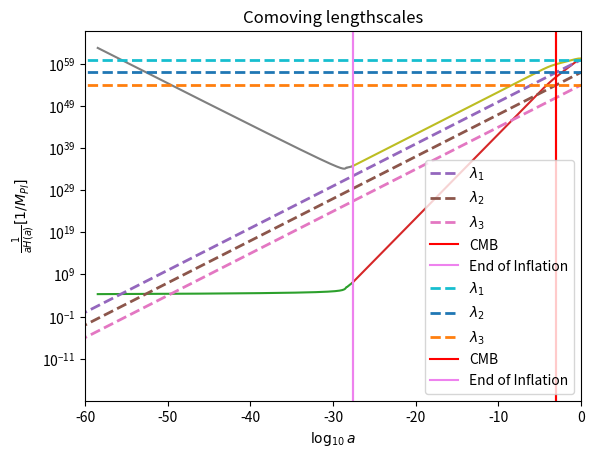
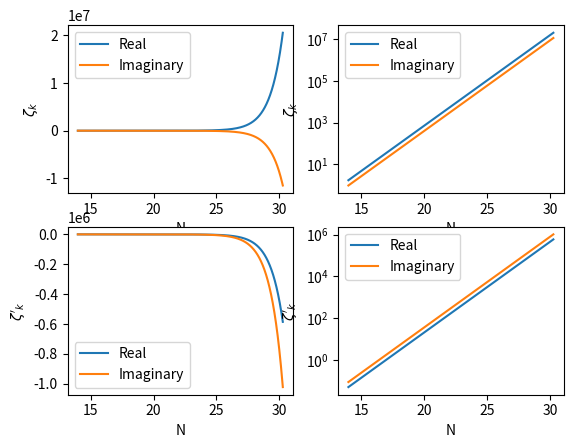

Here is the Python script that generated these plots, in order:
import numpy as np
import matplotlib.pyplot as plt
from scipy.integrate import odeint
from scipy.integrate import solve_ivp
from scipy.interpolate import interp1d

def potential(phi,potparams):
	mass = potparams
	v = 0.5*(mass**2)*phi*phi
	dvdphi = mass**2*phi
	return v,dvdphi

def bgeqn(Phi,N,potparams):
	phi = Phi[0]
	dphidN = Phi[1]
	v,dvdphi = potential(phi,potparams)
	d2phidN2 = -(3.-0.5*(dphidN*dphidN))*dphidN-(6.-(dphidN*dphidN))*dvdphi/(2.*v)
	return dphidN,d2phidN2
	
potparams = 7e-6

#Initial condition
phi0 = np.zeros(2)
phi0[0] = 16.5
Vini,dV_ini = potential(phi0[0],potparams)
phi0[1] = -dV_ini/Vini

N = np.arange(0,71,5e-3)

phi = odeint(bgeqn,phi0,N,args = (potparams,))
V,dV = potential(phi[:,0],potparams)
Hinf = np.sqrt(V/(3-((phi[:,1])**2)/2))
Rinfl = 1/Hinf

#Epsilon1
epsilon1 = 0.5*phi[:,1]*phi[:,1]
eps1 = [] #till end of inflation 
for i in epsilon1:
	eps1.append(i)
	if i > 1:
		break

infl = np.where(epsilon1 == eps1[-1])[0][0]
plt.ylabel(r'$\epsilon_1(N)$')
plt.xlabel(r'$N$')
plt.plot(N,epsilon1)
plt.show()

#print(epsilon1[infl-1])
plt.ylabel(r'$\epsilon_1(N)$')
plt.xlabel(r'$N$')
plt.plot(N[0:infl-1],epsilon1[0:infl-1])
plt.show()

def H(a,Or,Om,Ok,Ol,H0):
	Hz = H0*((Or/a**4)+(Om/a**3)+(Ok/a**2)+Ol)**0.50e0
	return Hz

Or=2.47e-5/(67.36/100.0)**2
Om=0.3153
Ok = 0.0e0
Ol=1-Or-Om-Ok
H0=67.36 #(km/s)/Mpc

C=2.99792458e8 #speed of light in m
Km=1000 #m
MPc=3.085678e22 #m
mGeVinv=5.07e15 #meter to GeV^-1
MplGeV=2.4e18 #Planck mass (1/sqrt(8 pi G)) to GeV

Const=Km/MPc/C/mGeVinv/MplGeV

a = np.logspace(-71, 0, 1000)
Hz = np.zeros(len(a))
Hz = H(a,Or,Om,Ok,Ol,H0)*Const
RadH = 1/Hz

lambda1=10**60*a
lambda2=10**57*a
lambda3=10**54*a

down = []
for i in lambda1:
	if i < Rinfl[0]:
		down.append(i)

tr = np.where(lambda1 == down[-1])[0][0]
pr = np.log10(a)[tr]
extra = -2.75
aN = N*0.4343+pr+extra

down1 = []
for i in RadH:
	if i < Rinfl[-1]:
		down1.append(i)

tr1 = np.where(RadH == down1[-1])[0][0]
pr1 = np.log10(a)[tr1]

plt.xlim([-60,0])
plt.xlabel(r'$\log_{10} a$')
plt.yscale('log')
plt.ylabel(r'$\frac{1}{H(a)} [1/M_{Pl}]$')
plt.plot(aN,Rinfl)
plt.plot(np.log10(a[tr1:]), RadH[tr1:])
plt.plot(np.log10(a),lambda1, lw=2,linestyle='--',label=r'$\lambda_1$')
plt.plot(np.log10(a),lambda2, lw=2,linestyle='--',label=r'$\lambda_2$')
plt.plot(np.log10(a),lambda3, lw=2,linestyle='--',label=r'$\lambda_3$')
plt.axvline(np.log10(1/1101), 0, 1, label='CMB',color='red')
plt.axvline(pr1, 0, 1, label='End of Inflation',color='violet')
plt.title('Physical lengthscales')
plt.legend()
plt.show()

plt.xlim([-60,0])
plt.xlabel(r'$\log_{10} a$')
plt.yscale('log')
plt.ylabel(r'$\frac{1}{aH(a)} [1/M_{Pl}]$')
plt.plot(aN,Rinfl/(10**aN))
plt.plot(np.log10(a[tr1:]),(RadH/a)[tr1:])
plt.plot(np.log10(a),lambda1/a, lw=2,linestyle='--',label=r'$\lambda_1$')
plt.plot(np.log10(a),lambda2/a, lw=2,linestyle='--',label=r'$\lambda_2$')
plt.plot(np.log10(a),lambda3/a, lw=2,linestyle='--',label=r'$\lambda_3$')
plt.axvline(np.log10(1/1101), 0, 1, label='CMB',color='red')
plt.axvline(pr1, 0, 1, label='End of Inflation',color='violet')
plt.title('Comoving lengthscales')
plt.legend()
plt.show()

##Perturbation equation
#epsilon2
deps2dN = []
for i in range(np.size(N)-1):
	ans = ((epsilon1[i+1]-epsilon1[i])/(N[i+1]-N[i]))
	deps2dN.append(ans)

epsilon2 = np.divide(deps2dN,epsilon1[1:])

#Making size of epsilon1 = size of epsilon2 by adding a 0 as first element
zer = np.zeros(np.size(epsilon2)+1)
zer[1:] = epsilon2
epsilon2 = zer

#finding ai (Kp exits H at Ne=50)
kp = 0.05 #Mpc^-1
Np = N[infl-1]-50 #=Nend-50
ex = []
for i in N:
	if i < Np:
		ex.append(i)

ind1 = np.where(N == ex[-1])[0][0]
#print(ind1,N[ind1])
ai = kp/(np.exp(N[ind1])*Hinf[ind1]) #Mpc^-1/Mpl
print("ai = ",ai)

anew = ai*np.exp(N)

k_aH = kp/(anew*Hinf)

#initial N (Ni)
k_aHin = []
for i in k_aH:
	if i > 100:
		k_aHin.append(i)

k_aHinind = np.where(k_aH == k_aHin[-1])[0][0]
Ni = N[k_aHinind]
print("k_aHin = ",k_aHin[-1])
print("Ni = ",Ni)

#end N (Ne)
k_aHen = []
for i in k_aH:
	if i < 1e-5:
		k_aHen.append(i)

k_aHenind = np.where(k_aH == k_aHen[0])[0][0]
Ne = N[k_aHenind]
print("k_aHen = ",k_aHen[0])
print("Ne = ",Ne)

#############
eta = -1/(anew*Hinf)

vkr = np.cos(kp*eta)/(np.sqrt(2*kp))
dvkr = (-kp)*np.sin(kp*eta)/(np.sqrt(2*kp))
vki = -np.sin(kp*eta)/(np.sqrt(2*kp))
dvki = (-kp)*np.cos(kp*eta)/(np.sqrt(2*kp))

z = anew*np.sqrt(2*epsilon1)
dz = anew*Hinf*(anew*np.sqrt(2*epsilon1) + (epsilon1*epsilon2)/(np.sqrt(2*epsilon1)))

Gkr = vkr/z
dGkr = dvkr/z - vkr*dz/(z**2)
Gki = vki/z
dGki = dvki/z - vki*dz/(z**2)

#initial conditions
Gkrin = Gkr[k_aHinind]
dGkrin = dGkr[k_aHinind]
Gkiin = Gki[k_aHinind]
dGkiin = dGki[k_aHinind]
#print(ain,etain,vkin,dvkin,zin,dzin,Gkin,dGkin)

##Interpolating Hinf, epsilon1, epsilon2
Hinf_cubic   = interp1d(N, Hinf, kind='cubic')
epsilon1_cubic   = interp1d(N, epsilon1, kind='cubic')
epsilon2_cubic   = interp1d(N, epsilon2, kind='cubic')

#Perturbation eq in efolds
#G = psi + delphi/dphidN
def perturbeq(N,G,k):
	a = np.exp(N)
	Gk, GkN = G
	GkNN = - (3 - epsilon1_cubic(N) + epsilon2_cubic(N))*GkN - (k/(a*Hinf_cubic(N)))**2*Gk
	return Gk,GkN

efolds = np.arange(Ni, Ne, 0.001)

Nrfin = []
Nifin = []
Gr = []
dGr = []
Gi = []
dGi = []

Grsol = solve_ivp(perturbeq,[Ni,Ne],[Gkrin,dGkrin],t_eval=efolds,args = (kp, )) #default RK45
print(Grsol)
Nrfin = Grsol.t
Gr = Grsol.y[0]
dGr = Grsol.y[1]

#############################################
Gisol = solve_ivp(perturbeq,[Ni,Ne],[Gkiin,dGkiin],t_eval=efolds,args = (kp, )) #default RK45
print(Gisol)
Nifin = Gisol.t
Gi = Gisol.y[0]
dGi = Gisol.y[1]

fig = plt.figure()
ax1 = fig.add_subplot(221)
ax2 = fig.add_subplot(222)
ax3 = fig.add_subplot(223)
ax4 = fig.add_subplot(224)

ax1.plot(Nrfin,Gr,label = "Real")
ax1.plot(Nifin,Gi,label = "Imaginary")
ax1.set_xlabel('N')
ax1.set_ylabel('$\zeta_{k}$')
ax1.legend()

ax2.plot(Nrfin,np.abs(Gr),label = "Real")
ax2.plot(Nifin,np.abs(Gi),label = "Imaginary")
ax2.set_yscale('log')
ax2.set_xlabel('N')
ax2.set_ylabel('$\zeta_{k}$')
ax2.legend()

ax3.plot(Nrfin,dGr,label = "Real")
ax3.plot(Nifin,dGi,label = "Imaginary")
ax3.set_xlabel('N')
ax3.set_ylabel('$\zeta\'_{k}$')
ax3.legend()

ax4.plot(Nrfin,np.abs(dGr),label = "Real")
ax4.plot(Nifin,np.abs(dGi),label = "Imaginary")
ax4.set_yscale('log')
ax4.set_xlabel('N')
ax4.set_ylabel('$\zeta\'_{k}$')
ax4.legend()
plt.show()
